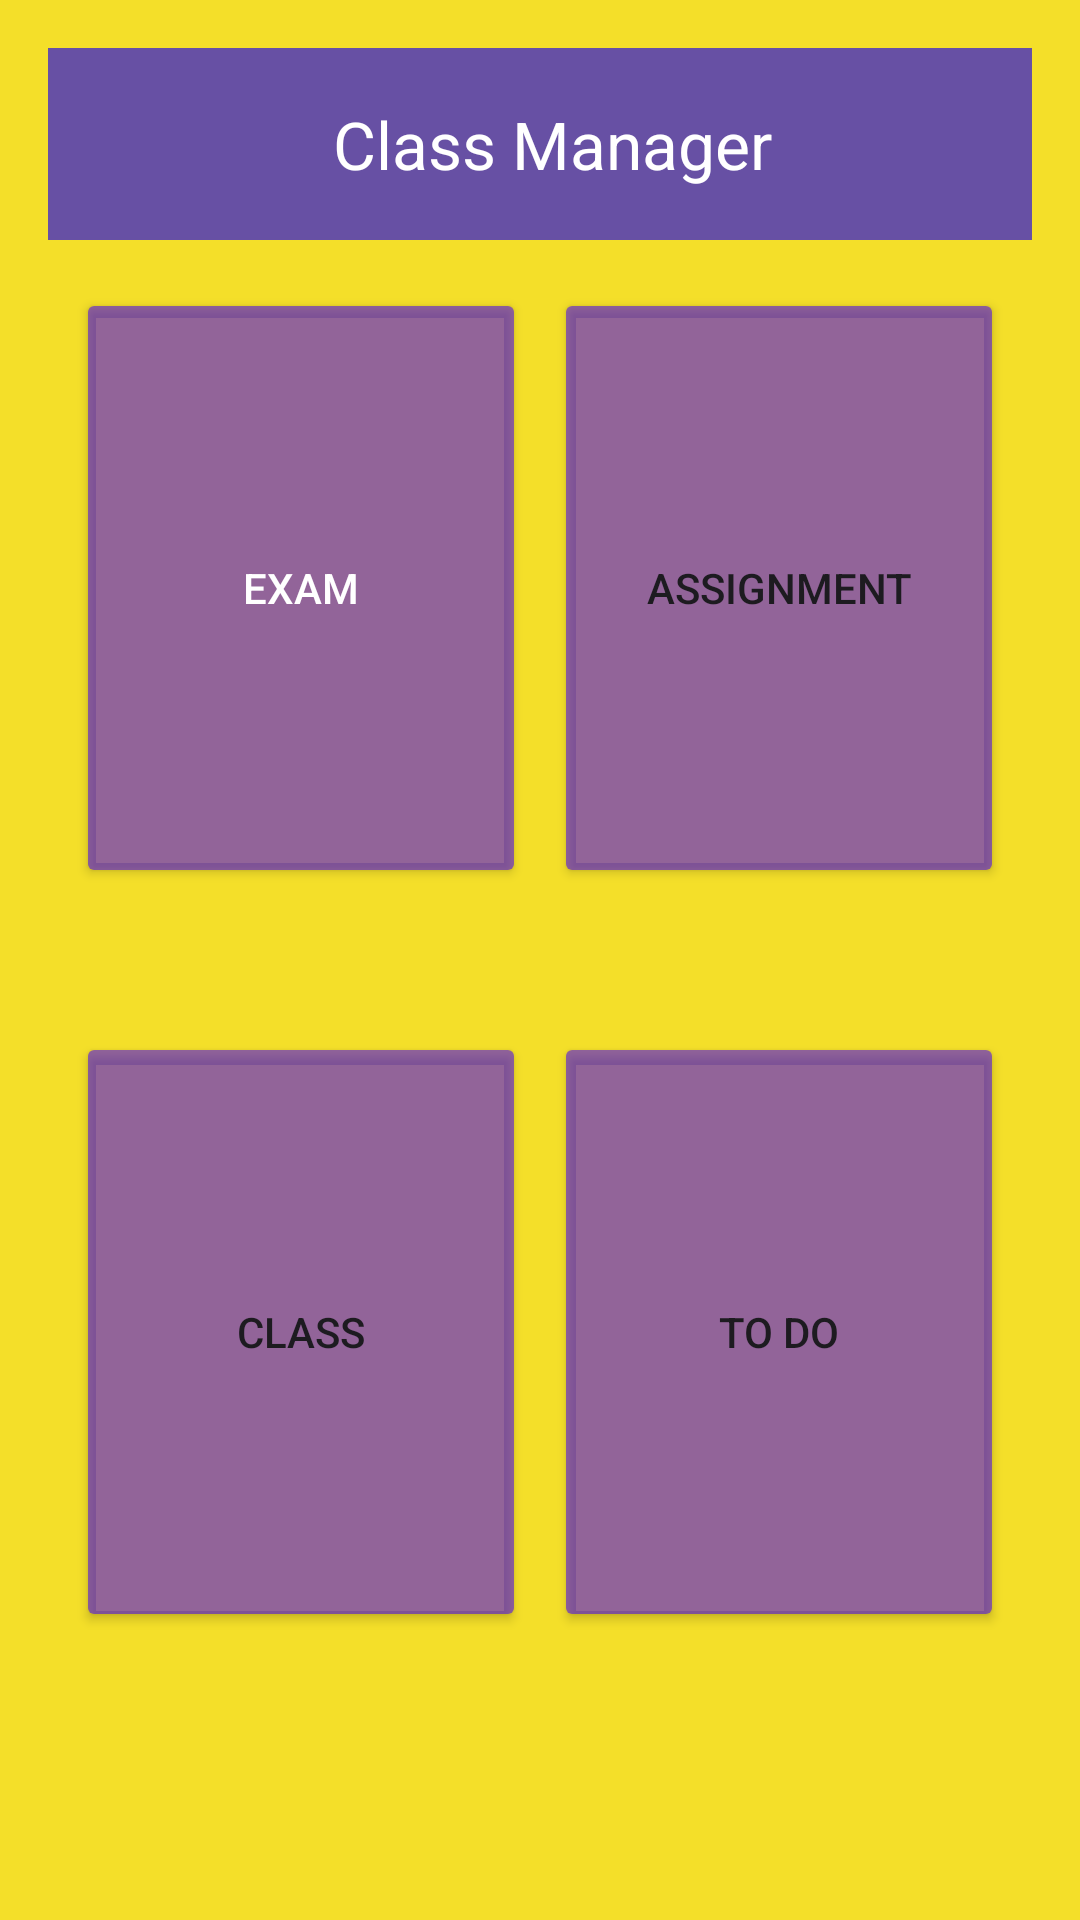

The Android layout XML behind this screen, and the referenced resources:
<!-- AndroidManifest.xml: application theme Theme.Remider_App -->
<!-- res/layout/fragment_first.xml -->
<?xml version="1.0" encoding="utf-8"?>
<androidx.constraintlayout.widget.ConstraintLayout xmlns:android="http://schemas.android.com/apk/res/android"
    xmlns:app="http://schemas.android.com/apk/res-auto"
    xmlns:tools="http://schemas.android.com/tools"
    android:layout_width="match_parent"
    android:layout_height="match_parent"
    tools:context=".FirstFragment">

    <androidx.constraintlayout.widget.ConstraintLayout
        android:layout_width="match_parent"
        android:layout_height="match_parent"
        android:background="#DCF3DC07"
        android:padding="16dp"
        tools:layout_editor_absoluteX="0dp"
        tools:layout_editor_absoluteY="0dp">

        <Button
            android:id="@+id/button_assignment"
            style="@style/Widget.AppCompat.Button"
            android:layout_width="150dp"
            android:layout_height="200dp"
            android:layout_marginTop="32dp"
            android:backgroundTint="@color/purple"
            android:text="@string/button_assignment"
            app:layout_constraintBottom_toTopOf="@+id/button_todo"
            app:layout_constraintEnd_toEndOf="parent"
            app:layout_constraintStart_toEndOf="@+id/button_exam"
            app:layout_constraintTop_toTopOf="parent" />

        <Button
            android:id="@+id/button_exam"
            style="@style/Widget.AppCompat.Button"
            android:layout_width="150dp"
            android:layout_height="200dp"
            android:layout_marginTop="32dp"
            android:backgroundTint="#8D4302F4"
            android:text="@string/button_exam"
            android:textColor="@color/white"
            app:layout_constraintBottom_toTopOf="@+id/button_class"
            app:layout_constraintEnd_toStartOf="@+id/button_assignment"
            app:layout_constraintStart_toStartOf="parent"
            app:layout_constraintTop_toTopOf="parent"
            tools:ignore="DuplicateSpeakableTextCheck" />

        <Button
            android:id="@+id/button_class"
            style="@style/Widget.AppCompat.Button"
            android:layout_width="150dp"
            android:layout_height="200dp"
            android:layout_marginBottom="32dp"
            android:backgroundTint="@color/purple"
            android:text="@string/button_class"
            app:layout_constraintBottom_toBottomOf="parent"
            app:layout_constraintEnd_toStartOf="@+id/button_todo"
            app:layout_constraintStart_toStartOf="parent"
            app:layout_constraintTop_toBottomOf="@+id/button_exam"
            tools:ignore="DuplicateSpeakableTextCheck" />

        <Button
            android:id="@+id/button_todo"
            style="@style/Widget.AppCompat.Button"
            android:layout_width="150dp"
            android:layout_height="200dp"
            android:layout_marginBottom="32dp"
            android:backgroundTint="@color/purple"
            android:text="@string/button_todo"
            app:layout_constraintBottom_toBottomOf="parent"
            app:layout_constraintEnd_toEndOf="parent"
            app:layout_constraintStart_toEndOf="@+id/button_class"
            app:layout_constraintTop_toBottomOf="@+id/button_assignment" />



        <androidx.appcompat.widget.Toolbar
            android:id="@+id/fragment1_toolbar"
            android:layout_width="409dp"
            android:layout_height="wrap_content"
            android:background="?attr/colorPrimary"
            android:minHeight="?attr/actionBarSize"
            android:theme="?attr/actionBarTheme"
            app:layout_constraintEnd_toEndOf="parent"
            app:layout_constraintStart_toStartOf="parent"
            app:layout_constraintTop_toTopOf="parent"
            app:title="@string/first_fragment_toolbar"
            app:titleMargin="4dp"
            app:titleMarginStart="135dp"
            app:titleTextColor="@color/white" />





    </androidx.constraintlayout.widget.ConstraintLayout>


</androidx.constraintlayout.widget.ConstraintLayout>
<!-- resources referenced by this layout -->
<resources>
  <color name="purple">#8D4302F4</color>
  <color name="white">#FFFFFFFF</color>
  <string name="button_assignment">Assignment</string>
  <string name="button_class">Class</string>
  <string name="button_exam">Exam</string>
  <string name="button_todo">To Do</string>
  <string name="first_fragment_toolbar">Class Manager</string>
  <style name="Theme.Remider_App" parent="Base.Theme.Remider_App" />
  <style name="Base.Theme.Remider_App" parent="Theme.Material3.DayNight.NoActionBar">
          
          
      </style>
</resources>
